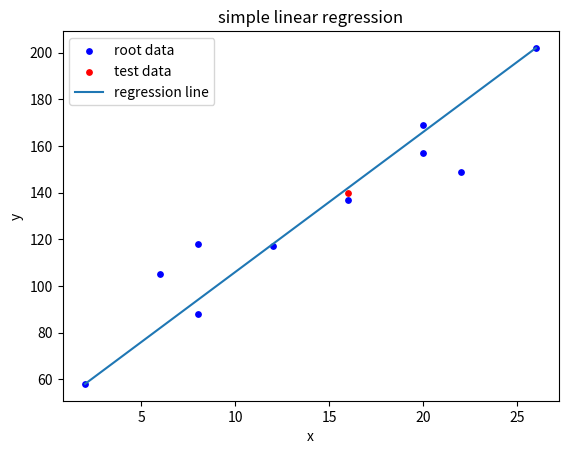

The script that saved this image:
import numpy as np
import matplotlib.pyplot as plt
 
class SimpleRegress(object):
    def __init__(self, x_data, y_data):
 
        self.x_data = x_data
        self.y_data = y_data
        self.b0 = 0
        self.b1 = 1
 
        return
 
    def calculate_work(self):       # 回归方程中b0、b1的求解
 
        x_mean = np.mean(self.x_data)   # x_mean= 14.0
        y_mean = np.mean(self.y_data)   # y_mean= 130.0
        x1 = self.x_data - x_mean   # x1= [-12.  -8.  -6.  -6.  -2.   2.   6.   6.   8.  12.]
        y1 = self.y_data - y_mean   # y1= [-72. -25. -42. -12. -13.   7.  27.  39.  19.  72.]
        s = x1 * y1     # s= [864. 200. 252.  72.  26.  14. 162. 234. 152. 864.]
        u = x1 * x1     # u= [144.  64.  36.  36.   4.   4.  36.  36.  64. 144.]
        self.b1 = np.sum(s) / np.sum(u)      # b1= 5.0
        self.b0 = y_mean - self.b1 * x_mean       # b0= 60.0
 
        return
 
    def test_data_work(self, text_data):    # 回归方程的建立与数值预测
 
        result = list([])
        for one_test in text_data:
            y = self.b0 + self.b1 * one_test
            result.append(y)
        return result
 
    def root_data_view(self):    # 绘制源数据可视化图
        plt.scatter(x_data, y_data, label='simple regress', color='k', s=5)  # s 点的大小
        plt.xlabel('x')
        plt.ylabel('y')
        plt.legend()
        plt.show()
        return
 
    def test_data_view(self):    # 绘制回归线
        # 绘制回归线两个点的数据
        x_min = np.min(self.x_data)
        x_max = np.max(self.x_data)
        y_min = np.min(self.y_data)
        y_max = np.max(self.y_data)
        x_plot = list([x_min, x_max])
        y_plot = list([y_min, y_max])
        # 绘制
        plt.scatter(x_data, y_data, label='root data', color='b', s=15)  # s 点的大小
        plt.scatter(test_data, result, label='test data', color='r', s=15)  # s 点的大小
        plt.plot(x_plot, y_plot, label='regression line')
        plt.xlabel('x')
        plt.ylabel('y')
        plt.legend()
        plt.title('simple linear regression')
        plt.show()
        return
 
x_data = list([2, 6, 8, 8, 12, 16, 20, 20, 22, 26])
y_data = list([58, 105, 88, 118, 117, 137, 157, 169, 149, 202])
test_data = list([16])
 
sr = SimpleRegress(x_data, y_data)
sr.calculate_work()
result = sr.test_data_work(test_data)       # result= [140.0]
sr.test_data_view()